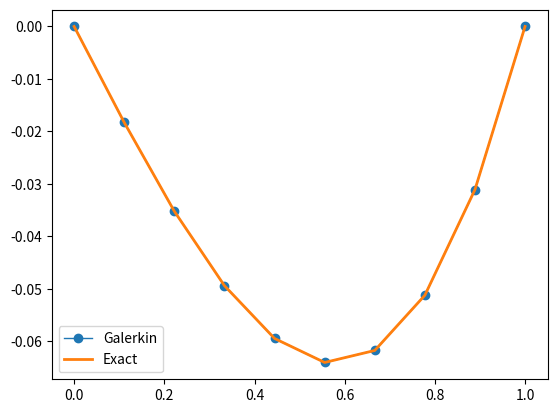

The script that saved this image:
# The problem u"(x) = lambda*x; u(0) = 0, u(1) = 0
import numpy as np
import matplotlib.pyplot as plt
def element(x,n):
    p = pow(x,n+1)-pow(x,n+2)
    return p
def iM(m,n,a,b):
    p1 = ((n*(n+1)))*(pow(b,m+n+1)-pow(a,m+n+1))/(m+n+1)
    p2 = ((2*(n+1)*(n+1)))*(pow(b,m+n+2)-pow(a,m+n+2))/(m+n+2)
    p3 = (((n+2)*(n+1)))*(pow(b,m+n+3)-pow(a,m+n+3))/(m+n+3)
    return p1 - p2 + p3
def ib(m,a,b):
    p1 = (pow(b,m+3)/(m+3)-pow(a,m+3))/(m+3)
    p2 = (pow(b,m+4)-pow(a,m+4))/(m+4)
    return p1 - p2
N = 20
M = np.zeros([N,N])
b = np.zeros(N)
xs = np.zeros(N)
lamd = 1
for i in range(N):
    for j in range(N):
        M[i,j] = iM(i,j,1,0)

    b[i] = lamd*ib(i,1,0)
print(M)
print(b)
xs = np.linalg.solve(M,b)
print(xs)
x = np.linspace(0,1,10)
y = np.zeros(len(x))
f = np.zeros(len(x))
for i in range(len(x)):
    value = 0
    for j in range(N):
        value +=xs[j]*element(x[i],j)
    y[i] = value
    f[i] = (lamd/6)*pow(x[i],3) + (-lamd/6)*x[i]
plt.plot(x,y,label="Galerkin",marker="o",lw=1)
plt.plot(x,f,label="Exact",lw=2)
plt.legend()
plt.savefig("Galerkin.png",dpi=300)
plt.show()
